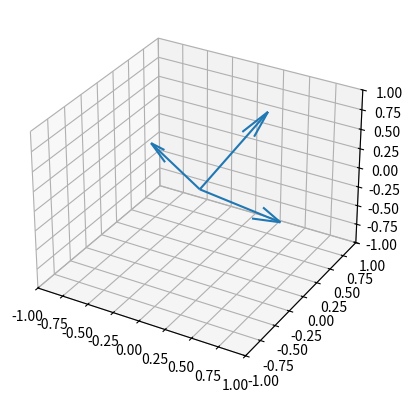

Write the Python code that produced this figure.
# -*- coding: utf-8 -*-
"""
Created on Mon Oct 21 14:38:35 2019

[redacted]
"""

from mpl_toolkits import mplot3d
import numpy as np
import matplotlib.pyplot as plt

class OrthVec():
    def __init__(self, size, num):
        self.size = size
        self.num = num
        self.v = []
        v1 = np.random.rand(size)
        v1n = v1/np.linalg.norm(v1)
        self.v.append(list(v1n))
        
    def Calc(self):
        i=1
        while (i<self.num):
            v0 = np.random.rand(self.size)    
            for vector in self.v:
                v0 = v0 - ((np.dot(v0, vector)/np.dot(vector, vector))*np.array(vector))    
            vn = v0/np.linalg.norm(v0)
            self.v.append(list(vn))
            i+=1
            
        self.v = np.array(self.v)
        self.vt = np.transpose(self.v)

   
if __name__ == "__main__":
    Xa = OrthVec(3,3)
    Xa.Calc()
    vecs= Xa.v
    plv = np.ndarray(shape = (Xa.size,2*Xa.size))        
    for i in range (Xa.size):
        plv[i] = list(np.zeros(Xa.size))+ list(vecs[i])
    X,Y,Z,P,Q,R = zip(*plv) 
    fig = plt.figure()
    ax = fig.add_subplot(111, projection='3d')
#    ax.plot3D(v[:,0], v[:,1], v[:,2], 'k.', alpha = 0.8)
    ax.quiver(X,Y,Z,P,Q,R)
    ax.set_xlim([-1, 1])
    ax.set_ylim([-1, 1])
    ax.set_zlim([-1, 1])
    plt.savefig("b"+str(i)+".jpg")
    plt.show()
